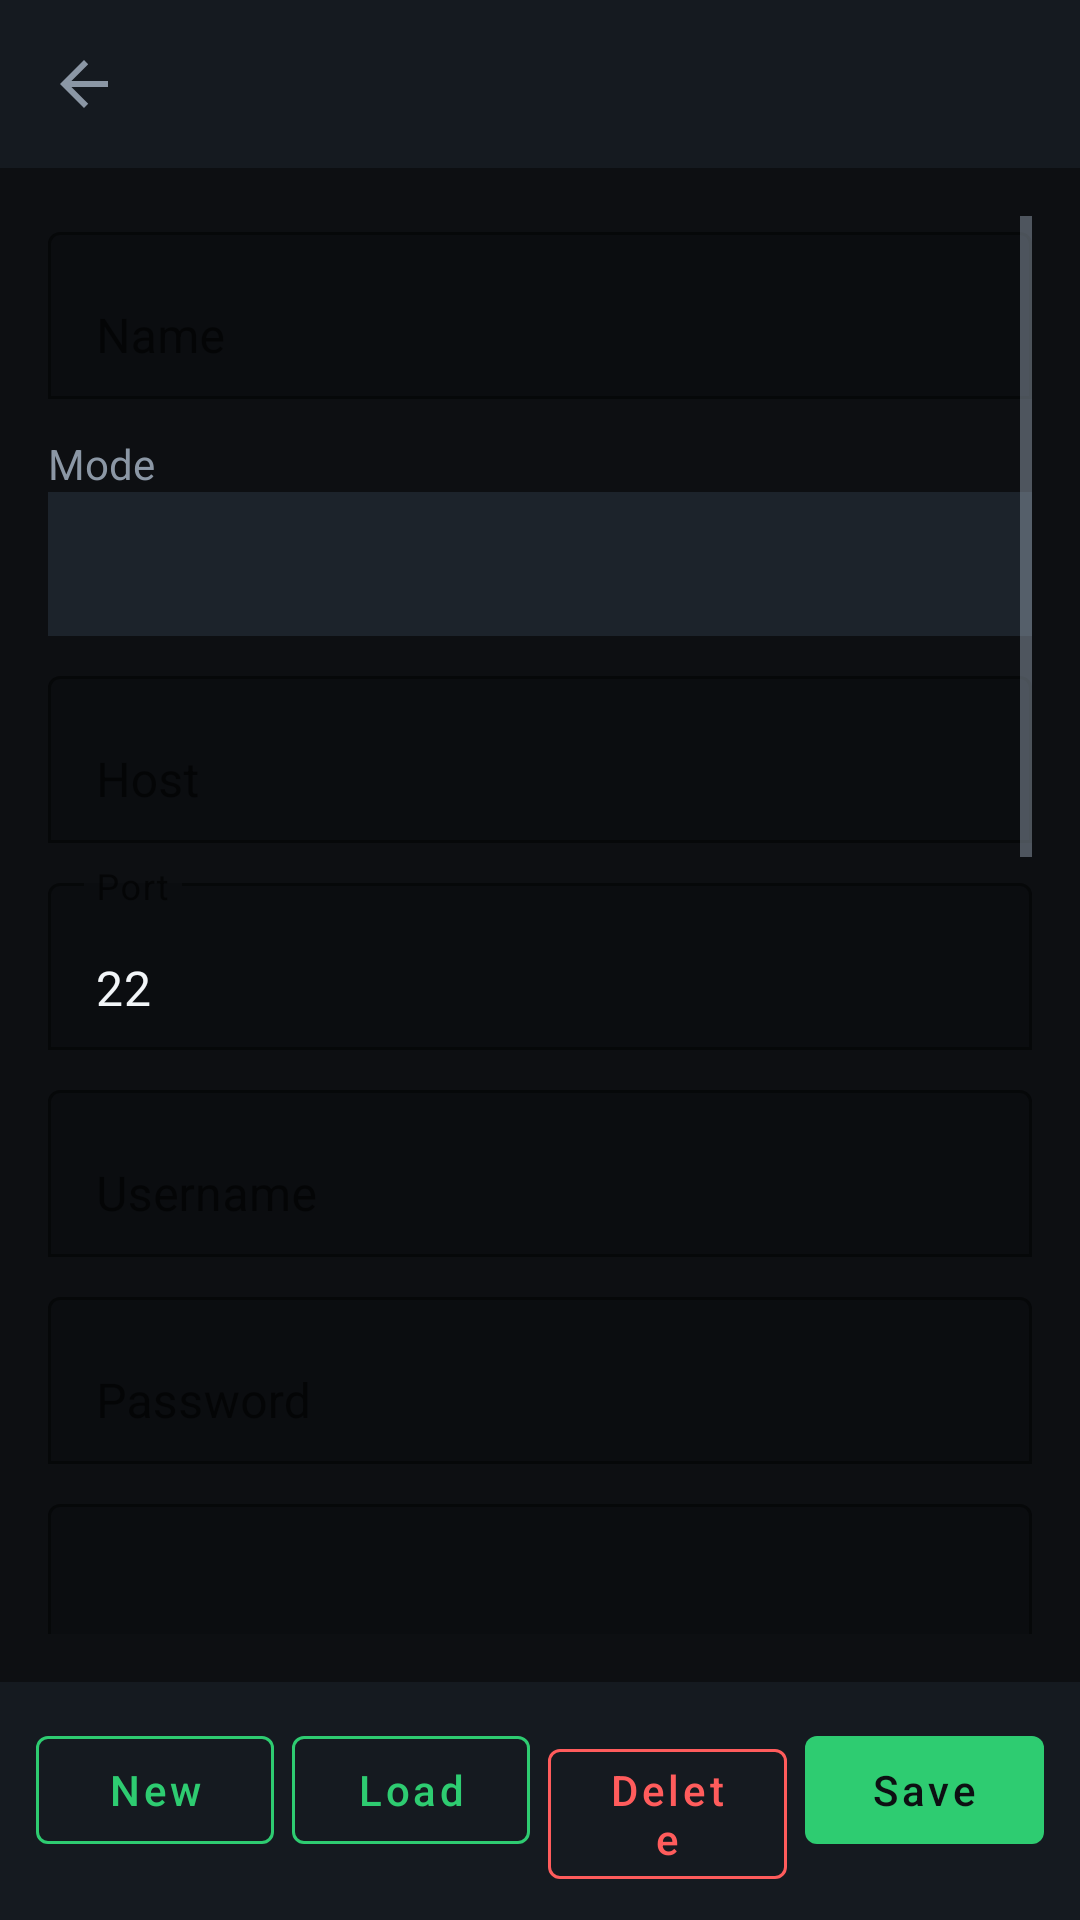

Layout XML and referenced resources for this Android screen:
<!-- AndroidManifest.xml: application theme Theme.ProxyVault -->
<!-- res/layout/activity_profile.xml -->
<?xml version="1.0" encoding="utf-8"?>
<LinearLayout xmlns:android="http://schemas.android.com/apk/res/android" xmlns:app="http://schemas.android.com/apk/res-auto" android:layout_width="match_parent" android:layout_height="match_parent" android:orientation="vertical" android:background="@color/pv_bg">
    <com.google.android.material.appbar.MaterialToolbar android:id="@+id/toolbar" android:layout_width="match_parent" android:layout_height="?attr/actionBarSize" android:background="@color/pv_surface" android:title="Profiles" app:titleTextColor="@color/pv_accent" app:navigationIcon="?attr/homeAsUpIndicator" />
    <ScrollView android:layout_width="match_parent" android:layout_height="0dp" android:layout_weight="1" android:padding="16dp">
        <LinearLayout android:layout_width="match_parent" android:layout_height="wrap_content" android:orientation="vertical">
            <com.google.android.material.textfield.TextInputLayout android:layout_width="match_parent" android:layout_height="wrap_content" android:hint="Name" app:boxBackgroundMode="outline">
                <com.google.android.material.textfield.TextInputEditText android:id="@+id/etName" android:layout_width="match_parent" android:layout_height="wrap_content" android:textColor="@color/pv_text" android:inputType="text" />
            </com.google.android.material.textfield.TextInputLayout>
            <TextView android:layout_width="wrap_content" android:layout_height="wrap_content" android:text="Mode" android:textColor="@color/pv_muted" android:layout_marginTop="12dp" />
            <Spinner android:id="@+id/spinnerMode" android:layout_width="match_parent" android:layout_height="48dp" android:background="@color/pv_card" />
            <com.google.android.material.textfield.TextInputLayout android:layout_width="match_parent" android:layout_height="wrap_content" android:layout_marginTop="8dp" android:hint="Host" app:boxBackgroundMode="outline">
                <com.google.android.material.textfield.TextInputEditText android:id="@+id/etHost" android:layout_width="match_parent" android:layout_height="wrap_content" android:textColor="@color/pv_text" android:inputType="text" />
            </com.google.android.material.textfield.TextInputLayout>
            <com.google.android.material.textfield.TextInputLayout android:layout_width="match_parent" android:layout_height="wrap_content" android:layout_marginTop="8dp" android:hint="Port" app:boxBackgroundMode="outline">
                <com.google.android.material.textfield.TextInputEditText android:id="@+id/etPort" android:layout_width="match_parent" android:layout_height="wrap_content" android:textColor="@color/pv_text" android:inputType="number" android:text="22" />
            </com.google.android.material.textfield.TextInputLayout>
            <com.google.android.material.textfield.TextInputLayout android:layout_width="match_parent" android:layout_height="wrap_content" android:layout_marginTop="8dp" android:hint="Username" app:boxBackgroundMode="outline">
                <com.google.android.material.textfield.TextInputEditText android:id="@+id/etUser" android:layout_width="match_parent" android:layout_height="wrap_content" android:textColor="@color/pv_text" android:inputType="text" />
            </com.google.android.material.textfield.TextInputLayout>
            <com.google.android.material.textfield.TextInputLayout android:layout_width="match_parent" android:layout_height="wrap_content" android:layout_marginTop="8dp" android:hint="Password" app:boxBackgroundMode="outline">
                <com.google.android.material.textfield.TextInputEditText android:id="@+id/etPass" android:layout_width="match_parent" android:layout_height="wrap_content" android:textColor="@color/pv_text" android:inputType="textPassword" />
            </com.google.android.material.textfield.TextInputLayout>
            <com.google.android.material.textfield.TextInputLayout android:layout_width="match_parent" android:layout_height="wrap_content" android:layout_marginTop="8dp" android:hint="Private key (PEM)" app:boxBackgroundMode="outline">
                <com.google.android.material.textfield.TextInputEditText android:id="@+id/etKey" android:layout_width="match_parent" android:layout_height="wrap_content" android:minLines="3" android:textColor="@color/pv_text" android:inputType="textMultiLine" />
            </com.google.android.material.textfield.TextInputLayout>
            <com.google.android.material.textfield.TextInputLayout android:layout_width="match_parent" android:layout_height="wrap_content" android:layout_marginTop="8dp" android:hint="Payload" app:boxBackgroundMode="outline">
                <com.google.android.material.textfield.TextInputEditText android:id="@+id/etPayload" android:layout_width="match_parent" android:layout_height="wrap_content" android:minLines="2" android:textColor="@color/pv_text" android:inputType="textMultiLine" />
            </com.google.android.material.textfield.TextInputLayout>
            <com.google.android.material.textfield.TextInputLayout android:layout_width="match_parent" android:layout_height="wrap_content" android:layout_marginTop="8dp" android:hint="SNI" app:boxBackgroundMode="outline">
                <com.google.android.material.textfield.TextInputEditText android:id="@+id/etSni" android:layout_width="match_parent" android:layout_height="wrap_content" android:textColor="@color/pv_text" android:inputType="text" />
            </com.google.android.material.textfield.TextInputLayout>
            <com.google.android.material.textfield.TextInputLayout android:layout_width="match_parent" android:layout_height="wrap_content" android:layout_marginTop="8dp" android:hint="Local SOCKS port" app:boxBackgroundMode="outline">
                <com.google.android.material.textfield.TextInputEditText android:id="@+id/etLocalPort" android:layout_width="match_parent" android:layout_height="wrap_content" android:textColor="@color/pv_text" android:inputType="number" android:text="1080" />
            </com.google.android.material.textfield.TextInputLayout>
            <com.google.android.material.textfield.TextInputLayout android:layout_width="match_parent" android:layout_height="wrap_content" android:layout_marginTop="8dp" android:hint="DNS resolver" app:boxBackgroundMode="outline">
                <com.google.android.material.textfield.TextInputEditText android:id="@+id/etDns" android:layout_width="match_parent" android:layout_height="wrap_content" android:textColor="@color/pv_text" android:inputType="text" android:text="1.1.1.1" />
            </com.google.android.material.textfield.TextInputLayout>
            <com.google.android.material.textfield.TextInputLayout android:layout_width="match_parent" android:layout_height="wrap_content" android:layout_marginTop="8dp" android:hint="SlowDNS nameserver" app:boxBackgroundMode="outline">
                <com.google.android.material.textfield.TextInputEditText android:id="@+id/etSlowNs" android:layout_width="match_parent" android:layout_height="wrap_content" android:textColor="@color/pv_text" android:inputType="text" />
            </com.google.android.material.textfield.TextInputLayout>
            <com.google.android.material.textfield.TextInputLayout android:layout_width="match_parent" android:layout_height="wrap_content" android:layout_marginTop="8dp" android:hint="Notes" app:boxBackgroundMode="outline">
                <com.google.android.material.textfield.TextInputEditText android:id="@+id/etNotes" android:layout_width="match_parent" android:layout_height="wrap_content" android:textColor="@color/pv_text" android:inputType="textMultiLine" />
            </com.google.android.material.textfield.TextInputLayout>
            <com.google.android.material.checkbox.MaterialCheckBox android:id="@+id/cbCompression" android:layout_width="match_parent" android:layout_height="wrap_content" android:text="Compression" android:textColor="@color/pv_text" />
            <com.google.android.material.checkbox.MaterialCheckBox android:id="@+id/cbUdp" android:layout_width="match_parent" android:layout_height="wrap_content" android:text="UDP forwarding" android:textColor="@color/pv_text" />
            <com.google.android.material.checkbox.MaterialCheckBox android:id="@+id/cbKeepAlive" android:layout_width="match_parent" android:layout_height="wrap_content" android:text="Keep-alive / HTTP ping" android:checked="true" android:textColor="@color/pv_text" />
        </LinearLayout>
    </ScrollView>
    <LinearLayout android:layout_width="match_parent" android:layout_height="wrap_content" android:orientation="horizontal" android:padding="12dp" android:background="@color/pv_surface">
        <com.google.android.material.button.MaterialButton android:id="@+id/btnNew" android:layout_width="0dp" android:layout_height="wrap_content" android:layout_weight="1" android:text="New" android:textAllCaps="false" style="@style/Widget.MaterialComponents.Button.OutlinedButton" app:strokeColor="@color/pv_accent" android:textColor="@color/pv_accent" />
        <com.google.android.material.button.MaterialButton android:id="@+id/btnLoad" android:layout_width="0dp" android:layout_height="wrap_content" android:layout_weight="1" android:layout_marginStart="6dp" android:text="Load" android:textAllCaps="false" style="@style/Widget.MaterialComponents.Button.OutlinedButton" app:strokeColor="@color/pv_accent" android:textColor="@color/pv_accent" />
        <com.google.android.material.button.MaterialButton android:id="@+id/btnDelete" android:layout_width="0dp" android:layout_height="wrap_content" android:layout_weight="1" android:layout_marginStart="6dp" android:text="Delete" android:textAllCaps="false" style="@style/Widget.MaterialComponents.Button.OutlinedButton" app:strokeColor="@color/pv_danger" android:textColor="@color/pv_danger" />
        <com.google.android.material.button.MaterialButton android:id="@+id/btnSave" android:layout_width="0dp" android:layout_height="wrap_content" android:layout_weight="1" android:layout_marginStart="6dp" android:text="Save" android:textAllCaps="false" app:backgroundTint="@color/pv_accent" android:textColor="@color/pv_bg" />
    </LinearLayout>
</LinearLayout>
<!-- resources referenced by this layout -->
<resources>
  <color name="pv_accent">#2ECC71</color>
  <color name="pv_bg">#0D0F12</color>
  <color name="pv_card">#1C232B</color>
  <color name="pv_danger">#FF5C5C</color>
  <color name="pv_muted">#8B97A5</color>
  <color name="pv_surface">#151A20</color>
  <color name="pv_text">#F2F5F8</color>
  <style name="Theme.ProxyVault" parent="Theme.MaterialComponents.DayNight.NoActionBar">
          <item name="colorPrimary">@color/pv_accent</item>
          <item name="colorPrimaryVariant">@color/pv_green_bar</item>
          <item name="colorSecondary">@color/pv_accent_bright</item>
          <item name="android:statusBarColor">@color/pv_green_bar</item>
          <item name="android:navigationBarColor">@color/pv_bg</item>
          <item name="android:windowBackground">@color/pv_bg</item>
          <item name="colorOnPrimary">@color/white</item>
          <item name="colorSurface">@color/pv_surface</item>
          <item name="android:textColorPrimary">@color/pv_text</item>
          <item name="android:textColorSecondary">@color/pv_muted</item>
          <item name="bottomNavigationStyle">@style/Widget.ProxyVault.BottomNav</item>
      </style>
  <color name="pv_green_bar">#1FA855</color>
  <color name="pv_accent_bright">#3DDC84</color>
  <color name="white">#FFFFFF</color>
  <style name="Widget.ProxyVault.BottomNav" parent="Widget.MaterialComponents.BottomNavigationView">
          <item name="itemIconTint">@color/pv_accent</item>
          <item name="itemTextColor">@color/pv_text</item>
          <item name="backgroundTint">@color/pv_surface</item>
      </style>
</resources>
